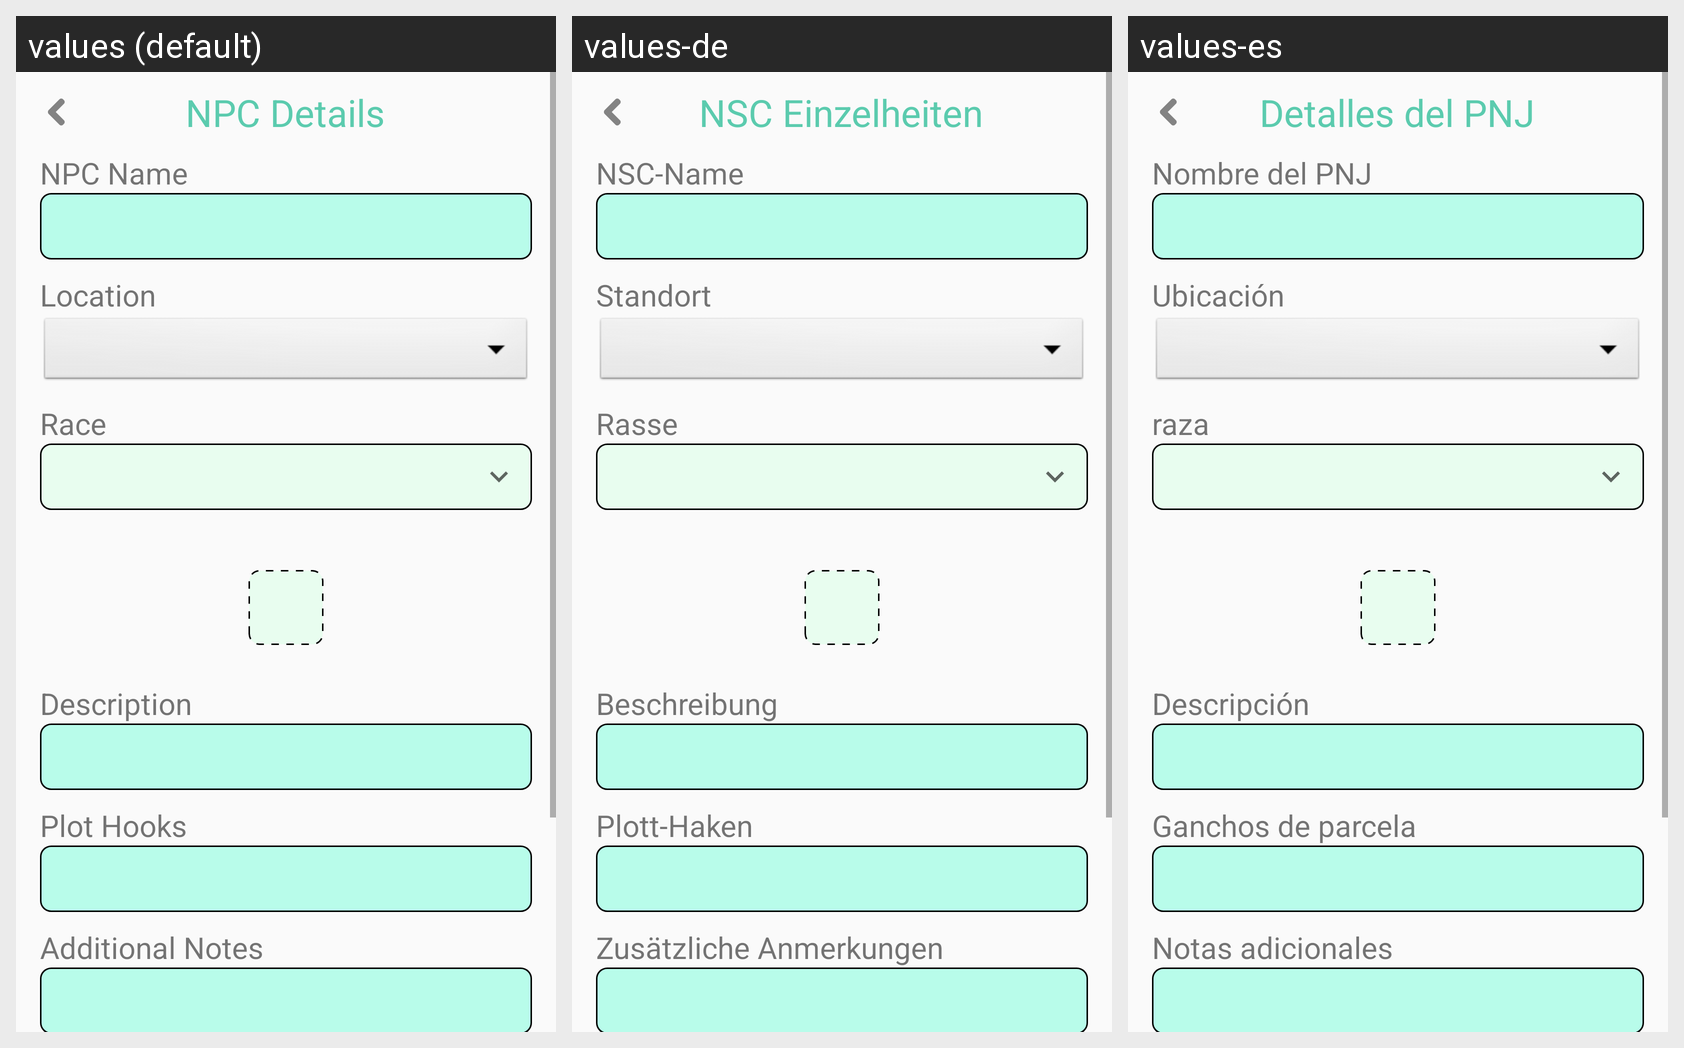

This grid shows one Android layout under several languages. Give, for every string resource on the screen, its name, the default text and each shown locale's text.
Android screen res/layout/npc_info.xml rendered under 3 locales, left to right: values (default), values-de, values-es. Device: Nexus 5 (rendered at 1080×1920; each locale shown at half size, 540×960, under a caption strip naming it); theme AppTheme.
Other locales in the repository, not shown: values-fr, values-ja, values-ru.
Strings drawn on this screen, with the default value and each locale's value (text and hints the layout hard-codes, and strings that could not be matched under every locale, appear in the picture but are not listed):

npcdetails
  values: NPC Details
  values-de: NSC Einzelheiten
  values-es: Detalles del PNJ

npcname
  values: NPC Name
  values-de: NSC-Name
  values-es: Nombre del PNJ

location
  values: Location
  values-de: Standort
  values-es: Ubicación

race
  values: Race
  values-de: Rasse
  values-es: raza

descriptionHeader
  values: Description
  values-de: Beschreibung
  values-es: Descripción

plothooks
  values: Plot Hooks
  values-de: Plott-Haken
  values-es: Ganchos de parcela

addnotes
  values: Additional Notes
  values-de: Zusätzliche Anmerkungen
  values-es: Notas adicionales
